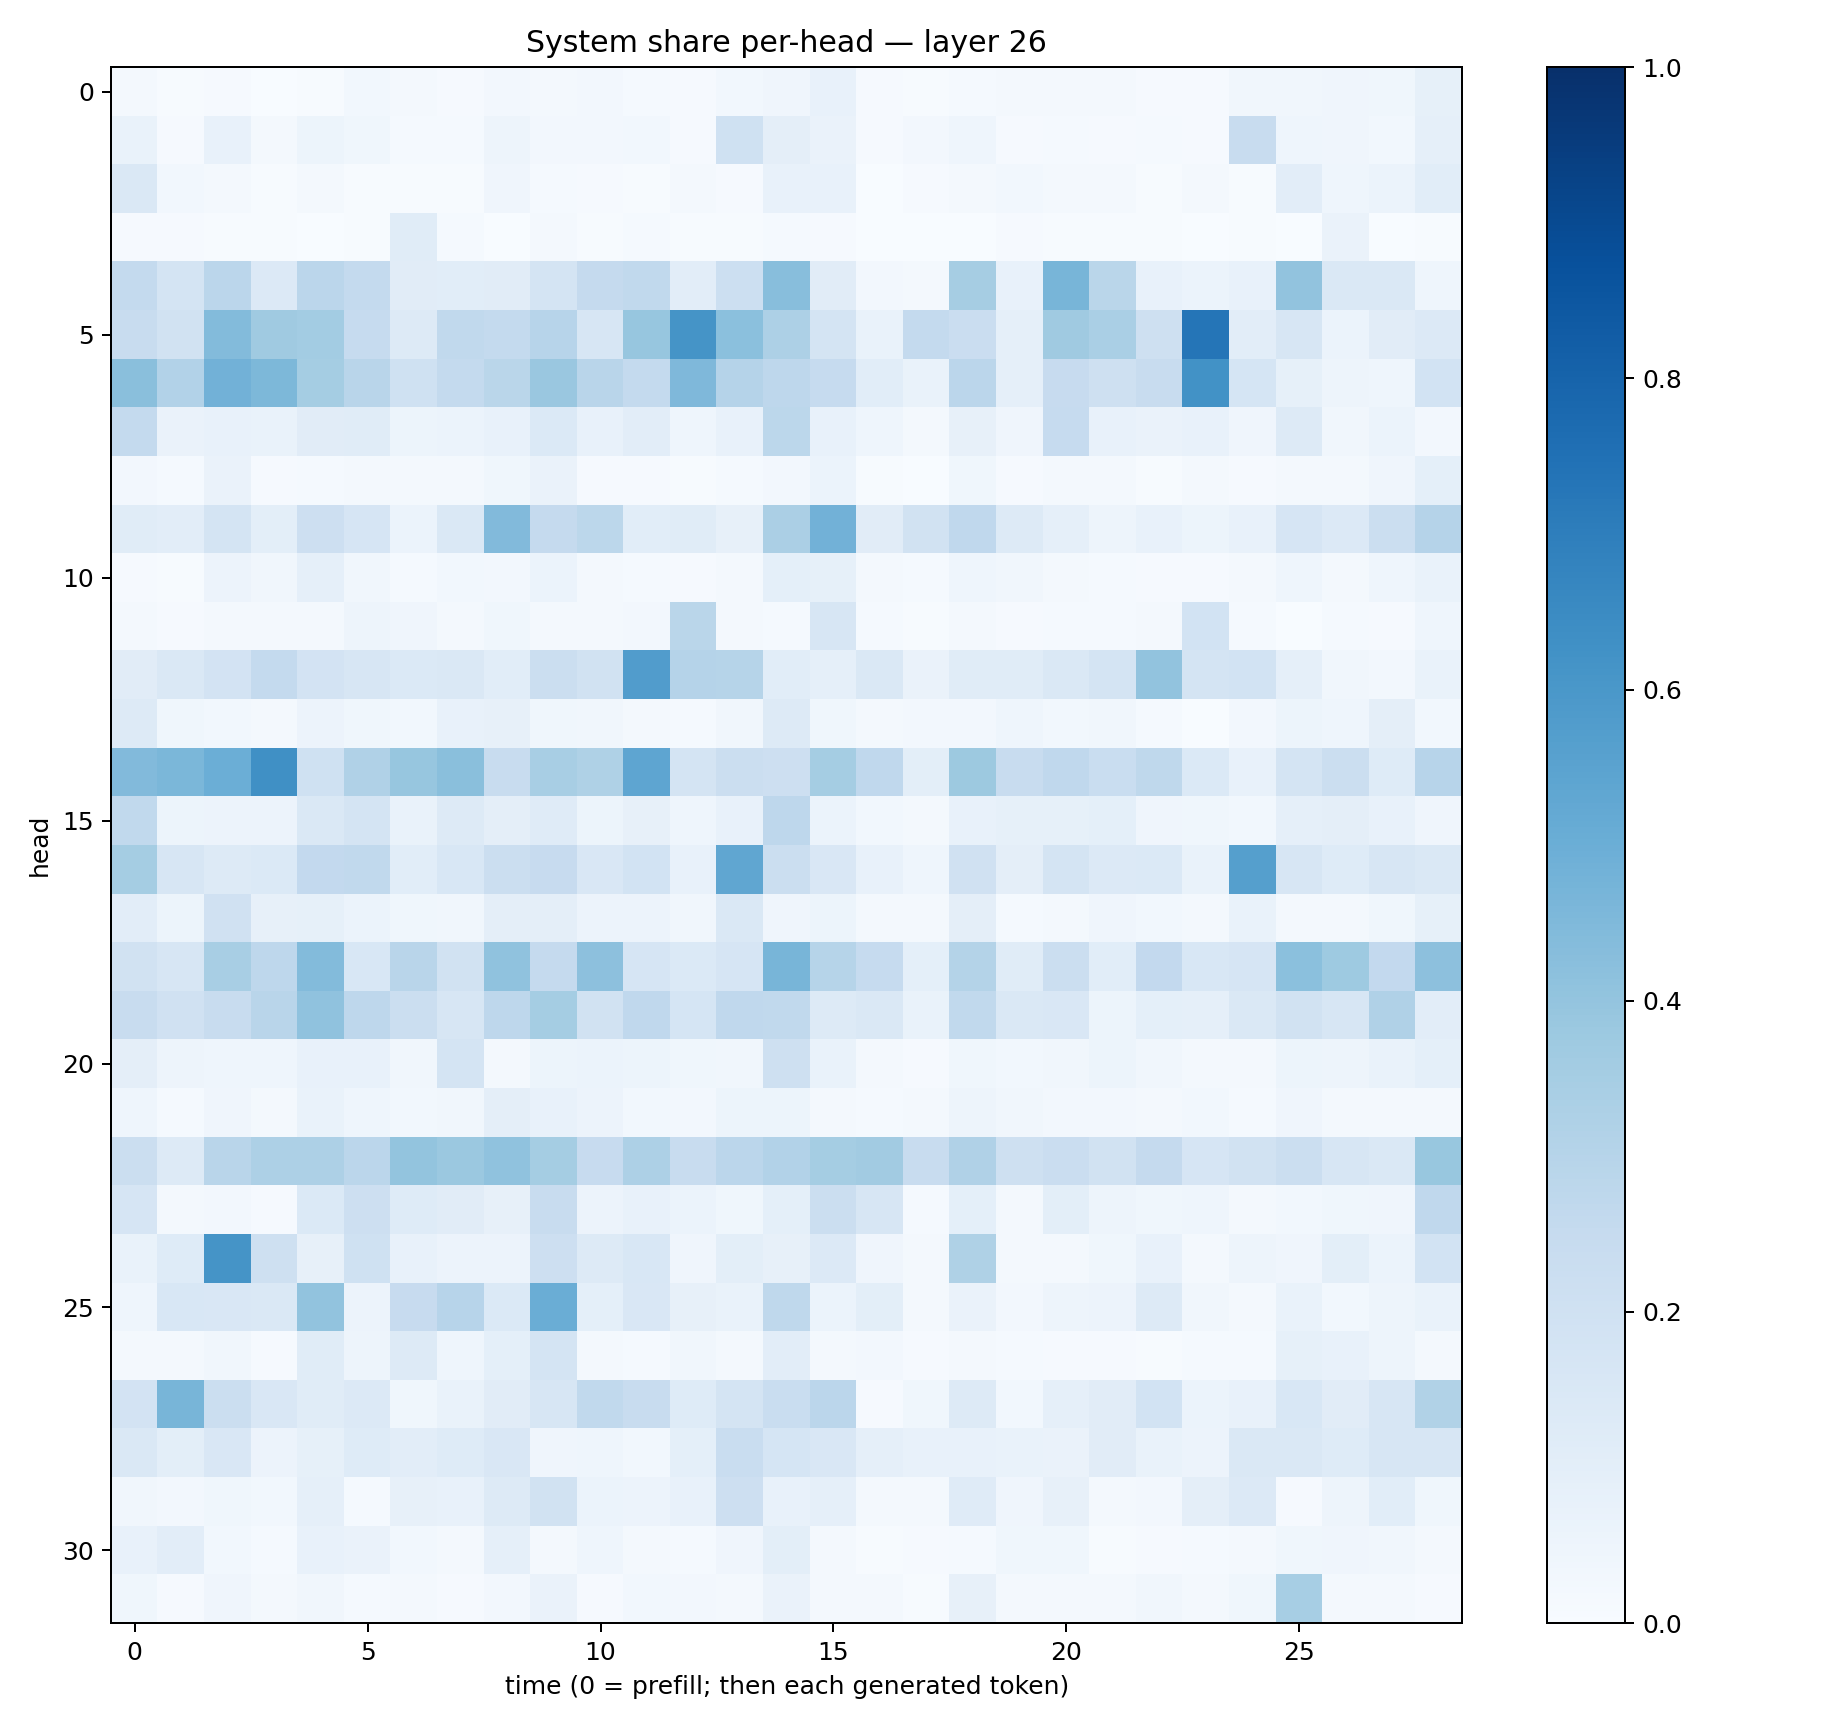

Values plotted in this chart, from the file beside it:
0.018084902, 0.0075708455, 0.008704853, 0.003342589, 0.0067667174, 0.029645896, 0.021421935, 0.011220252, 0.024188073, 0.01985038, 0.025133329, 0.014998942, 0.008596903, 0.031215996, 0.040292848, 0.07613903, 0.008448357, 0.004797156, 0.012882978, 0.02095323, 0.016216584, 0.018381057, 0.010154331, 0.0084254285
0.06683, 0.0117, 0.07141, 0.01849, 0.05128, 0.03518, 0.01358, 0.01475, 0.05074, 0.02505, 0.0253, 0.03001, 0.01152, 0.2004, 0.09586, 0.06541, 0.007877, 0.02363, 0.04632, 0.009559, 0.01387, 0.0116, 0.01327, 0.008785
0.1467, 0.02879, 0.02158, 0.007789, 0.02289, 0.006131, 0.004627, 0.007479, 0.04209, 0.01239, 0.01027, 0.006339, 0.01902, 0.008677, 0.07533, 0.07309, 0.003112, 0.008582, 0.01959, 0.02857, 0.0219, 0.0189, 0.006542, 0.02075
0.01127, 0.007964, 0.004818, 0.004965, 0.001722, 0.006272, 0.1139, 0.01233, 0.002257, 0.02086, 0.005244, 0.01208, 0.004078, 0.005867, 0.01198, 0.01012, 0.003854, 0.0003788, 0.002905, 0.008254, 0.004162, 0.004494, 0.004447, 0.003245
0.2551, 0.1751, 0.2826, 0.1337, 0.2821, 0.2557, 0.1102, 0.1088, 0.1122, 0.1776, 0.2525, 0.2654, 0.1032, 0.217, 0.4261, 0.1105, 0.02555, 0.01599, 0.3482, 0.07187, 0.4681, 0.2891, 0.07095, 0.06032
0.2397, 0.1921, 0.4387, 0.3697, 0.3557, 0.2474, 0.1274, 0.2646, 0.2546, 0.295, 0.1629, 0.3913, 0.6157, 0.4208, 0.3275, 0.1731, 0.06998, 0.2565, 0.2289, 0.08602, 0.3707, 0.3377, 0.2032, 0.7309
0.4232, 0.3112, 0.4832, 0.4545, 0.3519, 0.29, 0.2018, 0.2545, 0.2866, 0.3836, 0.2907, 0.2565, 0.4499, 0.3033, 0.2761, 0.2498, 0.1066, 0.06894, 0.2815, 0.08777, 0.2444, 0.2035, 0.2397, 0.6246
0.2576, 0.06407, 0.07631, 0.07019, 0.1111, 0.1149, 0.05408, 0.06095, 0.07115, 0.1405, 0.07431, 0.1051, 0.04379, 0.07421, 0.278, 0.0743, 0.0451, 0.01838, 0.08104, 0.04273, 0.2488, 0.07164, 0.06435, 0.07462
0.02641, 0.01464, 0.06458, 0.009274, 0.01226, 0.01981, 0.02152, 0.01915, 0.03856, 0.06629, 0.008826, 0.007993, 0.006803, 0.013, 0.02698, 0.05903, 0.004932, 0.001214, 0.03629, 0.009547, 0.01959, 0.01979, 0.004008, 0.01584
0.1141, 0.1022, 0.1756, 0.09979, 0.2127, 0.1663, 0.06173, 0.1425, 0.4449, 0.2515, 0.2779, 0.1058, 0.1165, 0.08045, 0.3354, 0.4825, 0.1113, 0.1938, 0.2671, 0.1295, 0.0885, 0.04894, 0.0771, 0.05375
0.009841, 0.006583, 0.05755, 0.03435, 0.08914, 0.03307, 0.01455, 0.02829, 0.02652, 0.05926, 0.02075, 0.01322, 0.009304, 0.01578, 0.09011, 0.08439, 0.02134, 0.01349, 0.04405, 0.033, 0.02073, 0.01347, 0.009689, 0.01151
0.01808, 0.0117, 0.02055, 0.01568, 0.02156, 0.04958, 0.04291, 0.02111, 0.03719, 0.01967, 0.02016, 0.02721, 0.2884, 0.01592, 0.01226, 0.1629, 0.01419, 0.00461, 0.01725, 0.0082, 0.01305, 0.01211, 0.01792, 0.1845
0.1113, 0.1454, 0.1799, 0.2573, 0.1812, 0.1636, 0.1403, 0.142, 0.1058, 0.2234, 0.188, 0.5776, 0.3012, 0.3004, 0.1077, 0.08681, 0.1428, 0.06601, 0.1161, 0.1146, 0.1412, 0.1725, 0.405, 0.1792
0.1322, 0.03557, 0.03011, 0.01583, 0.05858, 0.03564, 0.02928, 0.07536, 0.07987, 0.03518, 0.03358, 0.02234, 0.01299, 0.03214, 0.1313, 0.03659, 0.02073, 0.02674, 0.02419, 0.04351, 0.02803, 0.03435, 0.01227, 0.003648
0.4436, 0.4592, 0.4996, 0.6297, 0.2001, 0.3201, 0.3924, 0.4237, 0.2405, 0.3428, 0.3232, 0.5359, 0.1793, 0.2261, 0.2137, 0.3554, 0.2679, 0.1003, 0.377, 0.2386, 0.2678, 0.2329, 0.27, 0.1374
0.2645, 0.0522, 0.05832, 0.05745, 0.1471, 0.1767, 0.06819, 0.1309, 0.09461, 0.1201, 0.05161, 0.07852, 0.04323, 0.07324, 0.2768, 0.06223, 0.0289, 0.01822, 0.0779, 0.08329, 0.08209, 0.09097, 0.04169, 0.03905
0.3554, 0.1599, 0.127, 0.1392, 0.2608, 0.2632, 0.1077, 0.1532, 0.2246, 0.2449, 0.1498, 0.1864, 0.07809, 0.5345, 0.2203, 0.1502, 0.07241, 0.04679, 0.1956, 0.09533, 0.177, 0.1365, 0.1381, 0.06936
0.1027, 0.05082, 0.1984, 0.07848, 0.08448, 0.05878, 0.03572, 0.03356, 0.09748, 0.09638, 0.05747, 0.05536, 0.03283, 0.1455, 0.04282, 0.05259, 0.01606, 0.02008, 0.09525, 0.01497, 0.02006, 0.04251, 0.02987, 0.02085
0.1883, 0.1638, 0.3418, 0.2756, 0.4412, 0.1525, 0.2906, 0.192, 0.4063, 0.2534, 0.4158, 0.1643, 0.1373, 0.1651, 0.4659, 0.298, 0.248, 0.09316, 0.3075, 0.1154, 0.2207, 0.1068, 0.2591, 0.1538
0.2412, 0.1966, 0.2404, 0.2898, 0.4079, 0.2758, 0.2265, 0.1604, 0.275, 0.3531, 0.1906, 0.2657, 0.1714, 0.2681, 0.2641, 0.13, 0.1468, 0.06693, 0.2648, 0.1432, 0.15, 0.0514, 0.09235, 0.08688
0.09375, 0.04984, 0.04453, 0.04617, 0.07478, 0.07058, 0.03167, 0.1725, 0.01843, 0.05402, 0.06146, 0.05399, 0.03725, 0.03319, 0.2081, 0.06782, 0.02155, 0.008413, 0.03522, 0.03054, 0.03331, 0.05271, 0.03243, 0.02341
0.04347, 0.0146, 0.04016, 0.01943, 0.07016, 0.04677, 0.0302, 0.03339, 0.09679, 0.07043, 0.05506, 0.0312, 0.02572, 0.05128, 0.05296, 0.01634, 0.01253, 0.02256, 0.04769, 0.03314, 0.02635, 0.02512, 0.02077, 0.02736
0.2214, 0.129, 0.2899, 0.3272, 0.3249, 0.2818, 0.4014, 0.3795, 0.408, 0.3517, 0.2449, 0.3265, 0.2371, 0.2833, 0.3117, 0.3535, 0.3622, 0.2419, 0.3182, 0.2048, 0.2282, 0.1877, 0.2505, 0.1674
0.1655, 0.01954, 0.0265, 0.01154, 0.1374, 0.2136, 0.1231, 0.113, 0.07832, 0.2394, 0.05553, 0.073, 0.05862, 0.03806, 0.09192, 0.2262, 0.1631, 0.01205, 0.09111, 0.01797, 0.0984, 0.04995, 0.03692, 0.04333
0.06681, 0.1217, 0.6169, 0.2108, 0.08145, 0.203, 0.07655, 0.056, 0.05699, 0.2137, 0.1312, 0.1552, 0.04271, 0.09986, 0.08057, 0.1348, 0.04017, 0.01754, 0.3226, 0.0182, 0.02209, 0.03535, 0.07366, 0.01757
0.04304, 0.153, 0.1508, 0.1421, 0.4029, 0.05663, 0.2429, 0.2944, 0.1373, 0.5028, 0.09231, 0.1503, 0.07949, 0.06852, 0.2715, 0.06102, 0.09879, 0.02055, 0.06527, 0.02639, 0.04804, 0.05772, 0.1281, 0.03283
0.02224, 0.01943, 0.03233, 0.01037, 0.1139, 0.04697, 0.1265, 0.04318, 0.09232, 0.1784, 0.02342, 0.01396, 0.03401, 0.02024, 0.1032, 0.02272, 0.02381, 0.01102, 0.01691, 0.01205, 0.01014, 0.008677, 0.007002, 0.01552
0.1819, 0.4667, 0.2239, 0.1522, 0.1161, 0.1367, 0.03809, 0.06856, 0.1114, 0.158, 0.2652, 0.2388, 0.1215, 0.1747, 0.2325, 0.2815, 0.01167, 0.0355, 0.1266, 0.02884, 0.08654, 0.112, 0.1866, 0.0623
0.1413, 0.0998, 0.1514, 0.05676, 0.08369, 0.1222, 0.1048, 0.1247, 0.1506, 0.04209, 0.04448, 0.02738, 0.09327, 0.2307, 0.1715, 0.1523, 0.08686, 0.07428, 0.07747, 0.06973, 0.06512, 0.113, 0.06735, 0.05567
0.03515, 0.02642, 0.03847, 0.02986, 0.08849, 0.01335, 0.07972, 0.07446, 0.132, 0.1941, 0.06154, 0.05813, 0.07415, 0.2135, 0.07719, 0.08901, 0.02084, 0.01831, 0.118, 0.03993, 0.07851, 0.01777, 0.02631, 0.09605
0.07675, 0.1017, 0.02957, 0.01542, 0.07054, 0.06284, 0.0297, 0.01726, 0.0896, 0.02102, 0.04433, 0.01653, 0.01267, 0.04066, 0.09937, 0.022, 0.007485, 0.01061, 0.01511, 0.0368, 0.03858, 0.00757, 0.01079, 0.01435
0.03884, 0.009294, 0.03979, 0.01796, 0.03499, 0.0132, 0.01595, 0.01074, 0.02359, 0.06372, 0.00844, 0.0293, 0.02357, 0.01663, 0.06506, 0.02105, 0.01864, 0.005157, 0.08131, 0.01726, 0.02305, 0.01729, 0.03363, 0.0207
